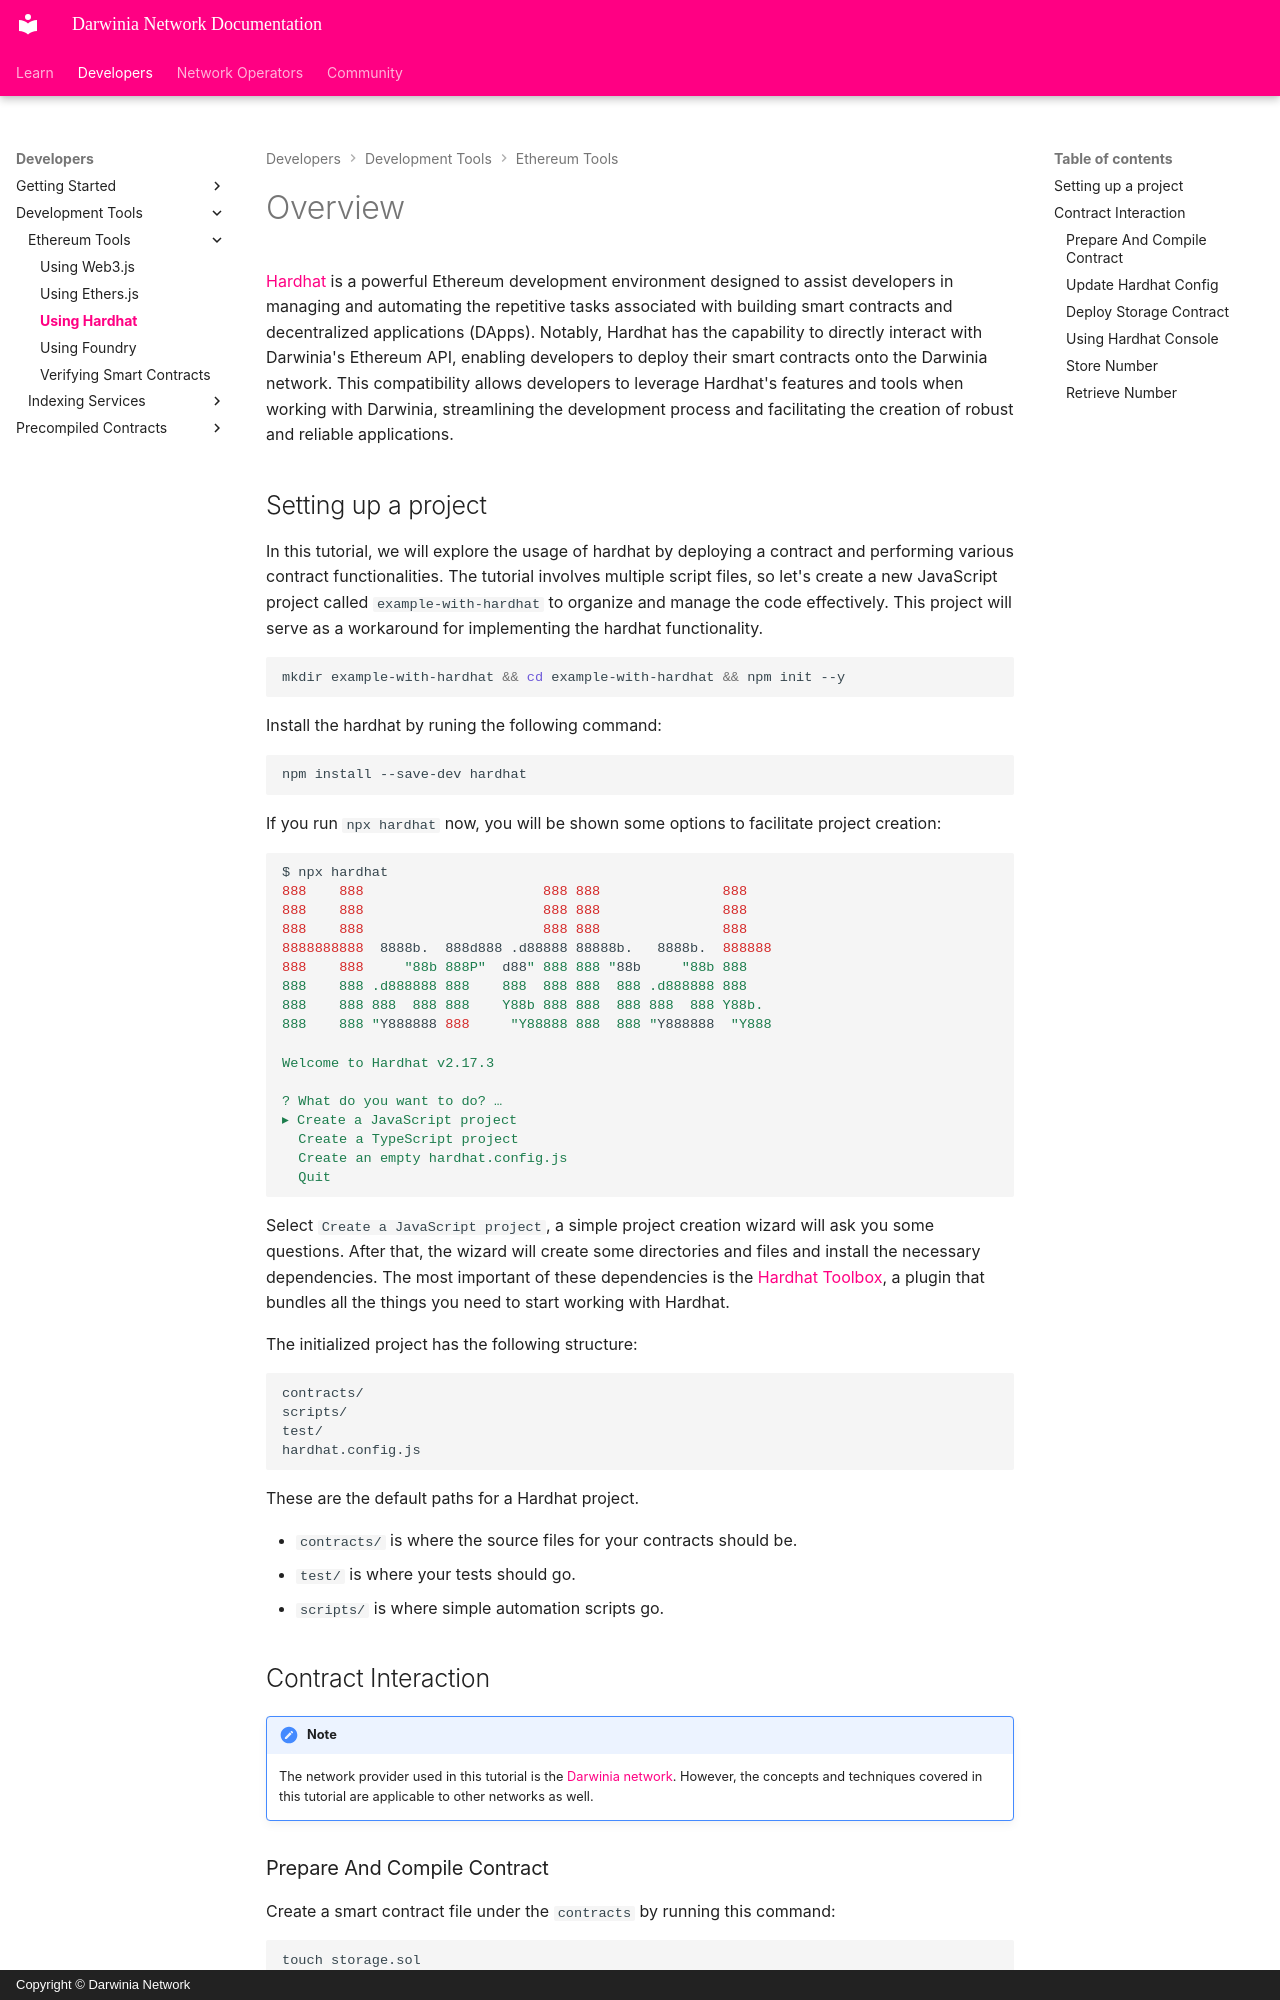

repository: darwinia-network/docs · page: build/ethereum-tools/interact-with-hardhat/index.html · generator: mkdocs · copyright: Copyright © Darwinia Network

# Overview

[Hardhat](https://hardhat.org/) is a powerful Ethereum development environment designed to assist developers in managing and automating the repetitive tasks associated with building smart contracts and decentralized applications (DApps). Notably, Hardhat has the capability to directly interact with Darwinia's Ethereum API, enabling developers to deploy their smart contracts onto the Darwinia network. This compatibility allows developers to leverage Hardhat's features and tools when working with Darwinia, streamlining the development process and facilitating the creation of robust and reliable applications.

## Setting up a project

In this tutorial, we will explore the usage of hardhat by deploying a contract and performing various contract functionalities. The tutorial involves multiple script files, so let's create a new JavaScript project called `example-with-hardhat` to organize and manage the code effectively. This project will serve as a workaround for implementing the hardhat functionality.

```bash
mkdir example-with-hardhat && cd example-with-hardhat && npm init --y
```

Install the hardhat by runing the following command:

```bash
npm install --save-dev hardhat
```

If you run `npx hardhat` now, you will be shown some options to facilitate project creation:

```bash
$ npx hardhat
888    888                      888 888               888
888    888                      888 888               888
888    888                      888 888               888
8888888888  8888b.  888d888 .d88888 88888b.   8888b.  888888
888    888     "88b 888P"  d88" 888 888 "88b     "88b 888
888    888 .d888888 888    888  888 888  888 .d888888 888
888    888 888  888 888    Y88b 888 888  888 888  888 Y88b.
888    888 "Y888888 888     "Y88888 888  888 "Y888888  "Y888

Welcome to Hardhat v2.17.3

? What do you want to do? …
▸ Create a JavaScript project
  Create a TypeScript project
  Create an empty hardhat.config.js
  Quit
```

Select `Create a JavaScript project`, a simple project creation wizard will ask you some questions. After that, the wizard will create some directories and files and install the necessary dependencies. The most important of these dependencies is the [Hardhat Toolbox](https://hardhat.org/hardhat-runner/plugins/nomicfoundation-hardhat-toolbox), a plugin that bundles all the things you need to start working with Hardhat.

The initialized project has the following structure:

```bash
contracts/
scripts/
test/
hardhat.config.js
```

These are the default paths for a Hardhat project.

- `contracts/` is where the source files for your contracts should be.
- `test/` is where your tests should go.
- `scripts/` is where simple automation scripts go.
